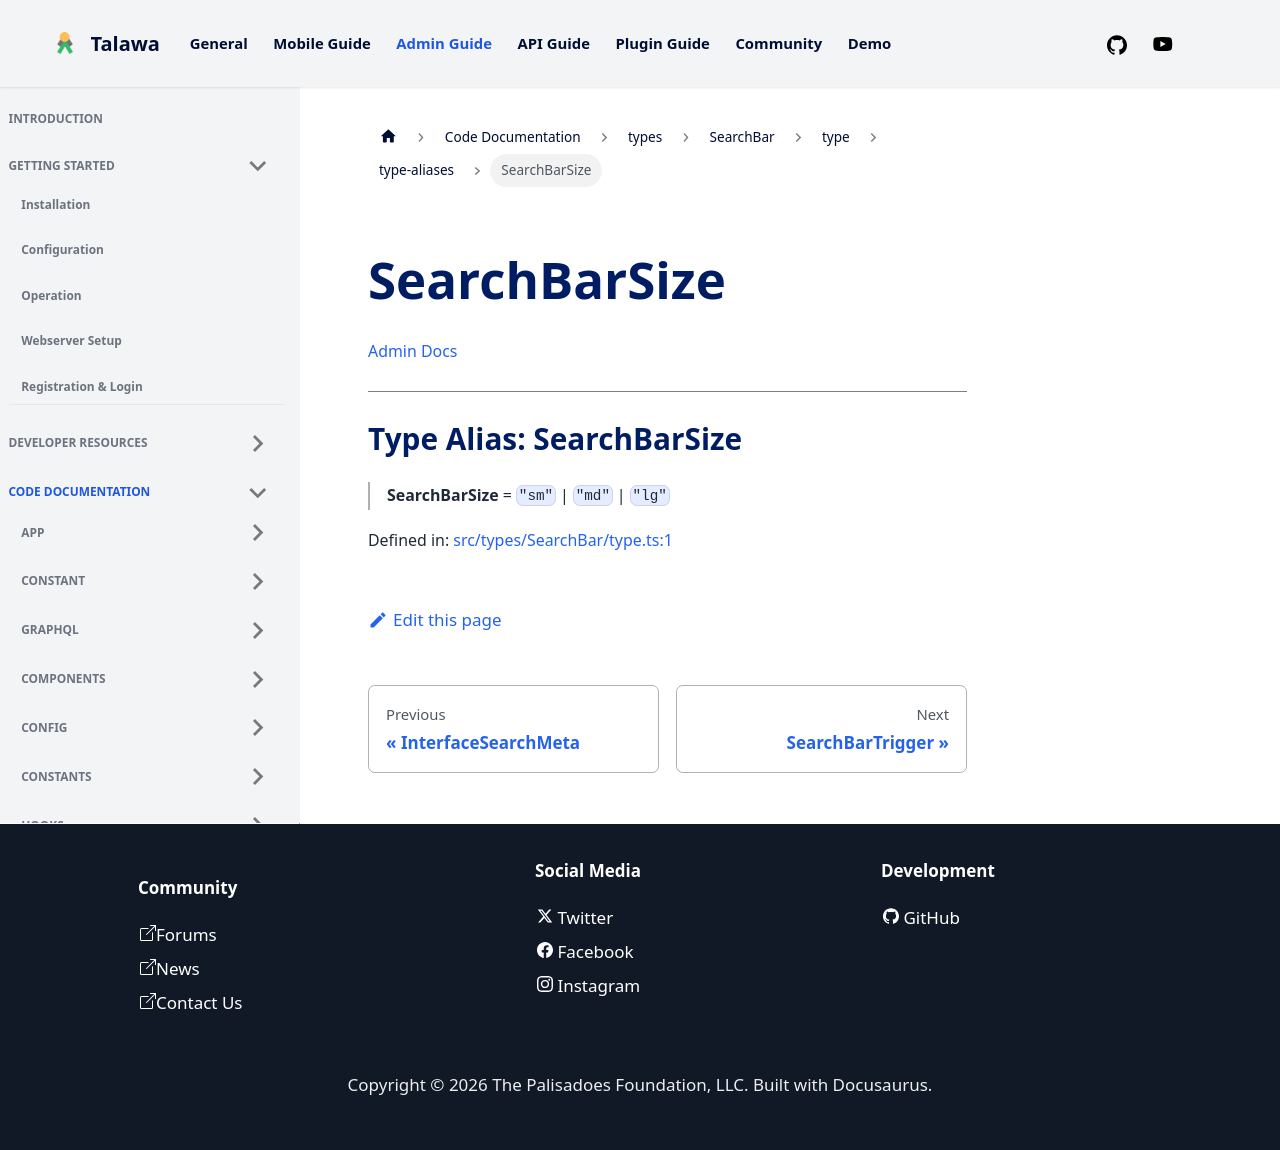

repository: PalisadoesFoundation/talawa-admin · page: docs/auto-docs/types/SearchBar/type/type-aliases/SearchBarSize/index.html · generator: docusaurus

[Admin Docs](/)

***

# Type Alias: SearchBarSize

> **SearchBarSize** = `"sm"` \| `"md"` \| `"lg"`

Defined in: [src/types/SearchBar/type.ts:1](https://github.com/PalisadoesFoundation/talawa-admin/blob/main/src/types/SearchBar/type.ts#L1)
